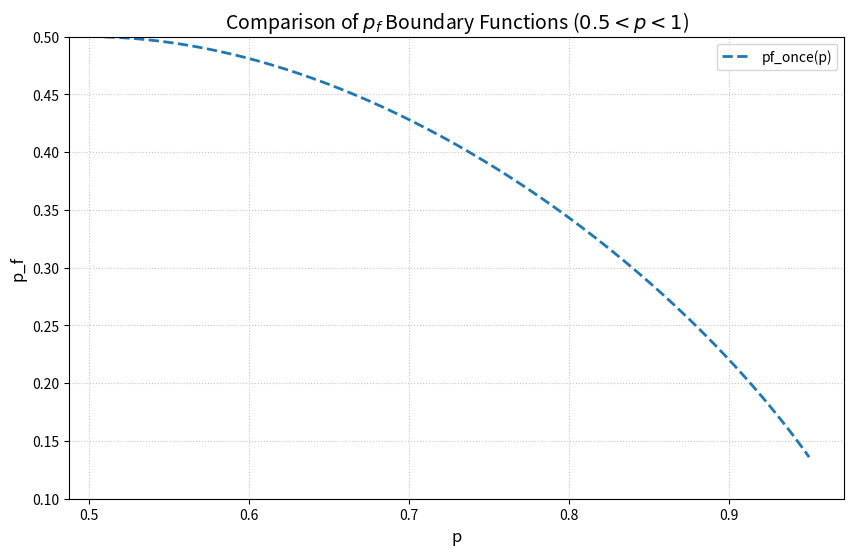

Reproduce this figure in Python.
import math

import matplotlib.pyplot as plt
import numpy as np


def pf_once(p):
    return (2 * p**2 - p * (2 * (1 - p)) ** (-(1 - p) / p)) / (2 * p - 1)


def calculate_pf_upper_bound(p):
    """
    计算 p_f 的上限临界值，适用范围 0.5 < p < 1
    """
    A = (2.0 * (1.0 - p)) ** ((1.0 - p) / p)
    # 分子: 2 - 2*p - 2*p*(1-p)*A
    num = 2.0 - 2.0 * p - 2.0 * p * (1.0 - p) * A
    # 分母: (1-p)*(1-2p)/p * A
    den = (1.0 - p) * (1.0 - 2.0 * p) / p * A
    return num / den


for p in [0.55, 0.6, 0.65, 0.7, 0.75, 0.8, 0.85, 0.9, 0.95]:
    # print(0.5 * (1 - p) * (1.0 - (2.0 * (1.0 - p)) ** (1.0 / p)))
    print(p, p - pf_once(p))


p_values = np.linspace(0.51, 0.95, 200)

# 计算两个函数的值
y_once = [p - pf_once(p) for p in p_values]

# 绘图
plt.figure(figsize=(10, 6))
plt.plot(p_values, y_once, label="pf_once(p)", linestyle="--", linewidth=2)

# 图表装饰
plt.xlabel("p", fontsize=12)
plt.ylabel("p_f", fontsize=12)
plt.title("Comparison of $p_f$ Boundary Functions ($0.5 < p < 1$)", fontsize=14)
plt.legend()
plt.grid(True, linestyle=":", alpha=0.7)

# 限制 y 轴范围，防止 pf_once 的极端值破坏图像比例
plt.ylim(0.1, 0.5)

plt.show()
